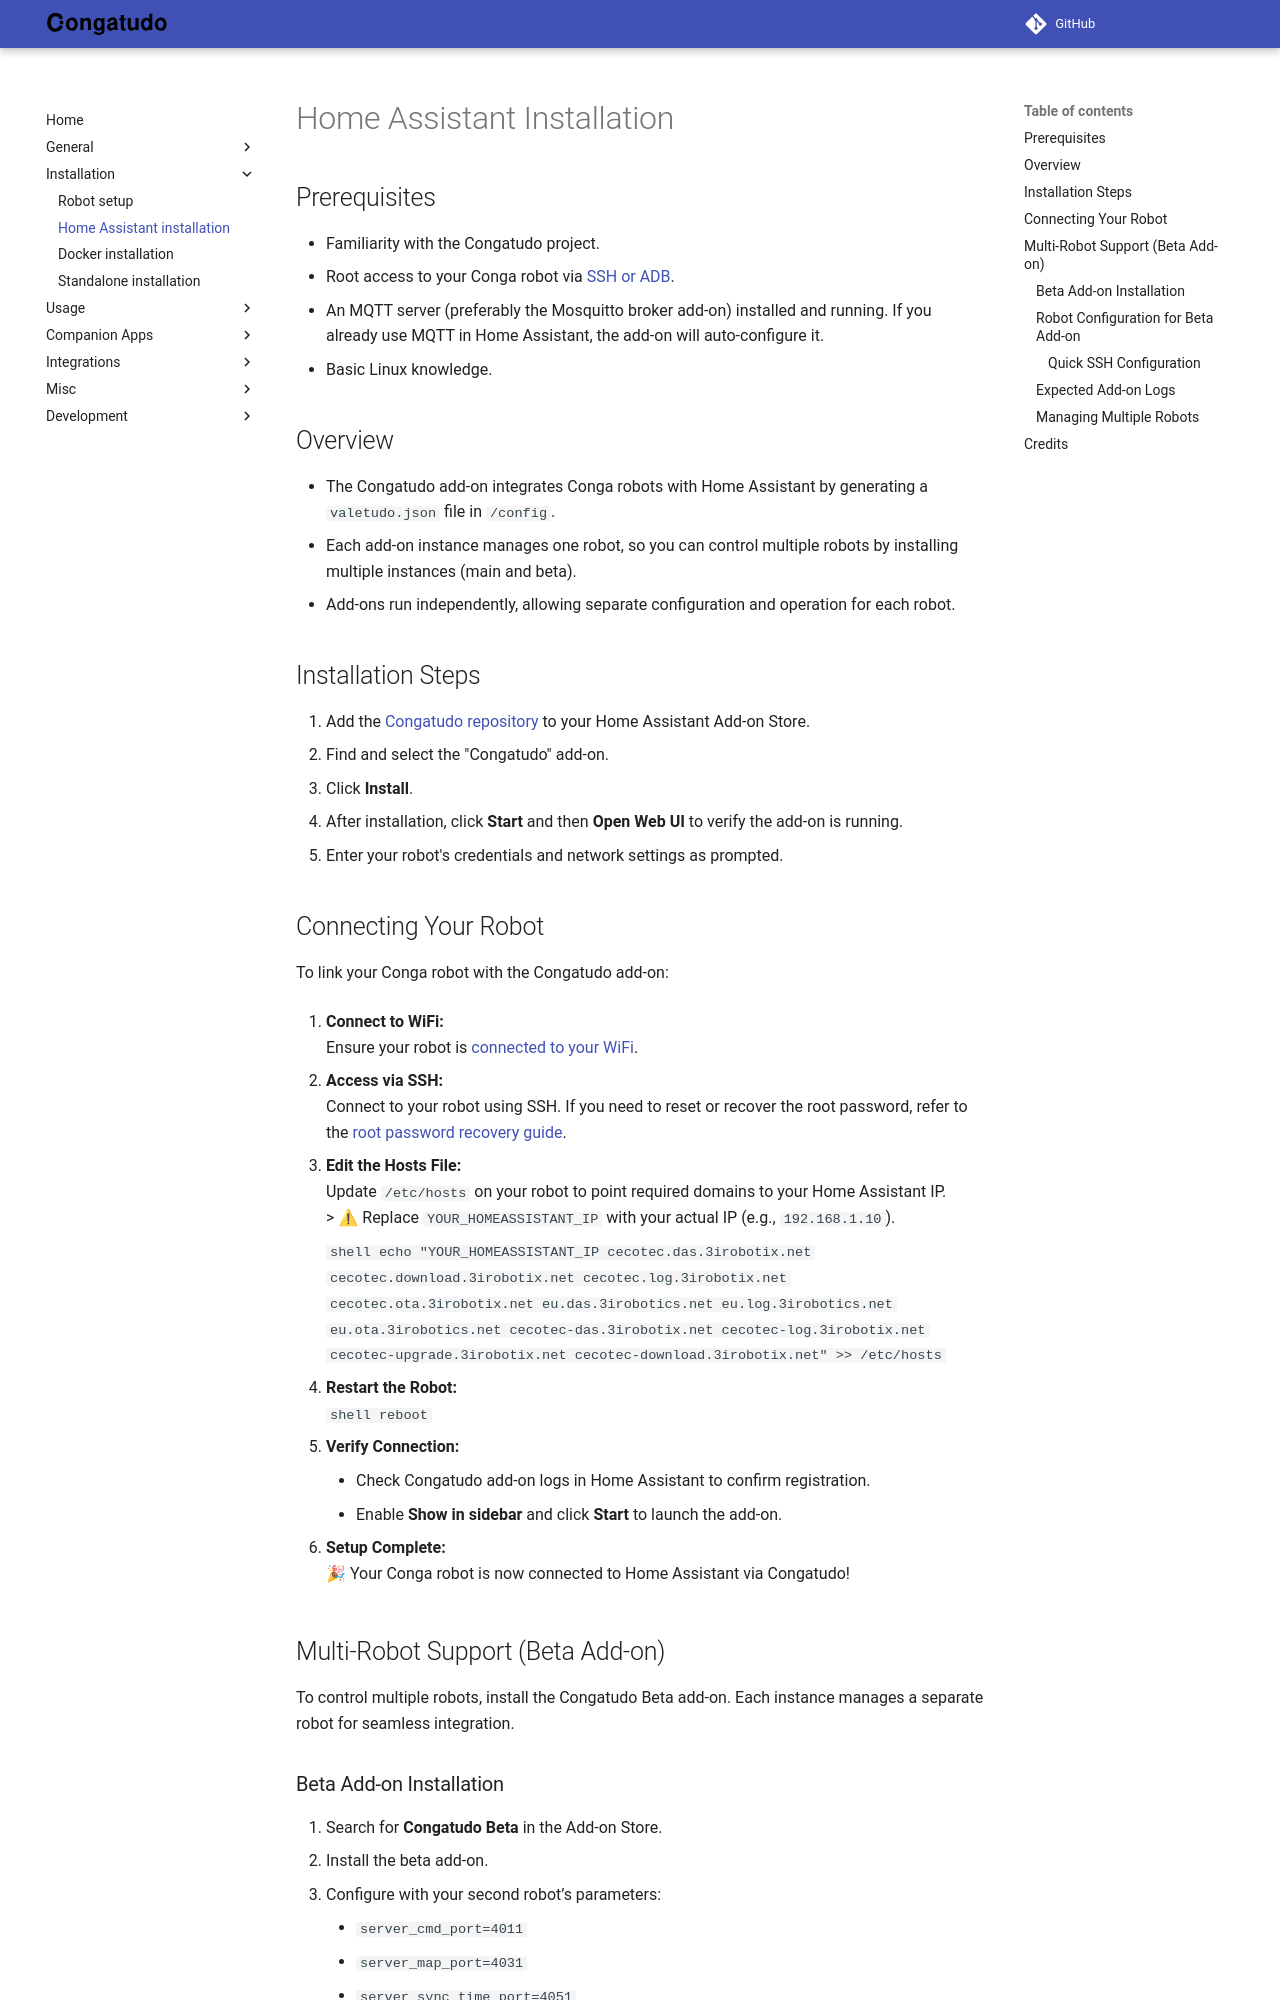

repository: congatudo/Congatudo · page: installation/home-assistant-installation/index.html · generator: mkdocs

---
title: Home Assistant Installation
category: Installation
order: 2
---

# Home Assistant Installation

## Prerequisites

- Familiarity with the Congatudo project.
- Root access to your Conga robot via [SSH or ADB](./robot-setup.md).
- An MQTT server (preferably the Mosquitto broker add-on) installed and running. If you already use MQTT in Home Assistant, the add-on will auto-configure it.
- Basic Linux knowledge.

## Overview

- The Congatudo add-on integrates Conga robots with Home Assistant by generating a `valetudo.json` file in `/config`.
- Each add-on instance manages one robot, so you can control multiple robots by installing multiple instances (main and beta).
- Add-ons run independently, allowing separate configuration and operation for each robot.

## Installation Steps

1. Add the [Congatudo repository](https://github.com/congatudo/congatudo-add-on/) to your Home Assistant Add-on Store.
2. Find and select the "Congatudo" add-on.
3. Click **Install**.
4. After installation, click **Start** and then **Open Web UI** to verify the add-on is running.
5. Enter your robot's credentials and network settings as prompted.

## Connecting Your Robot

To link your Conga robot with the Congatudo add-on:

1. **Connect to WiFi:**  
    Ensure your robot is [connected to your WiFi](./robot-setup.md).

2. **Access via SSH:**  
    Connect to your robot using SSH. If you need to reset or recover the root password, refer to the [root password recovery guide](../misc/recovery-root-password.md).

3. **Edit the Hosts File:**  
    Update `/etc/hosts` on your robot to point required domains to your Home Assistant IP.  
    > ⚠ Replace `YOUR_HOMEASSISTANT_IP` with your actual IP (e.g., `192.168.1.10`).

    ```shell
    echo "YOUR_HOMEASSISTANT_IP cecotec.das.3irobotix.net cecotec.download.3irobotix.net cecotec.log.3irobotix.net cecotec.ota.3irobotix.net eu.das.3irobotics.net eu.log.3irobotics.net eu.ota.3irobotics.net cecotec-das.3irobotix.net cecotec-log.3irobotix.net cecotec-upgrade.3irobotix.net cecotec-download.3irobotix.net" >> /etc/hosts
    ```

4. **Restart the Robot:**  
    ```shell
    reboot
    ```

5. **Verify Connection:**  
    - Check Congatudo add-on logs in Home Assistant to confirm registration.
    - Enable **Show in sidebar** and click **Start** to launch the add-on.

6. **Setup Complete:**  
    🎉 Your Conga robot is now connected to Home Assistant via Congatudo!

## Multi-Robot Support (Beta Add-on)

To control multiple robots, install the Congatudo Beta add-on. Each instance manages a separate robot for seamless integration.
